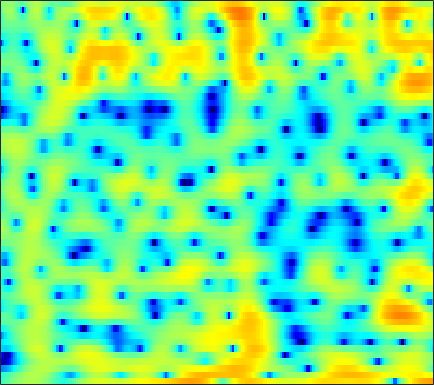

The file beside this chart, header and first rows:
-3.9296, -3.2786, -2.4521, -1.6877, -1.1631, -0.52983, 0.04019, 0.43254, 0.90995, 1.3209, 1.6604, 1.8665, 2.0669, 2.1796, 2.2, 2.1588, 2.0232, 1.8713, 1.5759, 1.1792, 0.68542, 0.24669, -0.41789, -1.1501
-4.945, -4.365, -3.599, -2.843, -2.285, -1.564, -0.8776, -0.3912, 0.2174, 0.7703, 1.259, 1.58, 1.937, 2.209, 2.354, 2.463, 2.471, 2.41, 2.235, 1.953, 1.556, 1.181, 0.5717, -0.1646
-12.43, -12.17, -11.42, -10.25, -9.177, -7.659, -6.153, -5.071, -3.725, -2.503, -1.413, -0.6831, 0.1726, 0.8987, 1.358, 1.863, 2.25, 2.463, 2.648, 2.725, 2.696, 2.606, 2.4, 2.105
-20.59, -22.3, -22.7, -20.12, -17.59, -14.43, -11.67, -9.841, -7.682, -5.792, -4.135, -3.042, -1.761, -0.6759, 0.01979, 0.8034, 1.434, 1.809, 2.186, 2.442, 2.59, 2.64, 2.645, 2.598
-17.19, -19.6, -23.29, -23.53, -20.21, -15.69, -11.99, -9.657, -7.007, -4.765, -2.866, -1.637, -0.2335, 0.9154, 1.623, 2.373, 2.914, 3.182, 3.362, 3.35, 3.161, 2.905, 2.434, 1.845
-8.284, -8.633, -8.79, -8.471, -7.878, -6.704, -5.257, -4.094, -2.564, -1.123, 0.1842, 1.059, 2.074, 2.896, 3.385, 3.862, 4.13, 4.187, 4.061, 3.691, 3.056, 2.377, 1.152, -0.5488
-7.508, -7.089, -6.355, -5.5, -4.8, -3.817, -2.812, -2.063, -1.095, -0.1834, 0.6565, 1.219, 1.87, 2.393, 2.694, 2.962, 3.075, 3.052, 2.875, 2.535, 2.027, 1.536, 0.7507, -0.1535
-12.7, -10.27, -7.82, -5.917, -4.734, -3.381, -2.218, -1.444, -0.5248, 0.282, 0.9849, 1.442, 1.951, 2.346, 2.567, 2.749, 2.803, 2.759, 2.584, 2.277, 1.838, 1.437, 0.8247, 0.1446
-6.755, -5.921, -4.776, -3.694, -2.949, -2.046, -1.241, -0.6907, -0.0115, 0.6109, 1.179, 1.567, 2.027, 2.408, 2.635, 2.835, 2.907, 2.867, 2.676, 2.318, 1.79, 1.285, 0.4612, -0.5314
-1.97, -1.876, -1.706, -1.533, -1.416, -1.284, -1.172, -1.077, -0.8818, -0.5497, -0.0532, 0.4167, 1.129, 1.841, 2.329, 2.859, 3.209, 3.336, 3.305, 3.031, 2.493, 1.9, 0.8102, -0.6599
-1.88, -1.81, -1.751, -1.857, -2.102, -2.746, -3.854, -5.066, -7.173, -8.929, -7.915, -5.698, -2.743, -0.4018, 0.9522, 2.311, 3.246, 3.696, 4.002, 3.998, 3.707, 3.3, 2.524, 1.507
-7.034, -5.578, -4.242, -3.491, -3.273, -3.416, -4.038, -4.814, -6.095, -6.959, -6.29, -4.818, -2.533, -0.5205, 0.7011, 1.952, 2.818, 3.244, 3.542, 3.559, 3.328, 3.023, 2.489, 1.832
-5.982, -4.919, -3.734, -2.854, -2.347, -1.843, -1.473, -1.235, -0.9129, -0.5114, 0.007762, 0.476, 1.171, 1.83, 2.276, 2.746, 3.027, 3.1, 2.999, 2.659, 2.102, 1.543, 0.6241, -0.4519
-2.678, -2.658, -2.496, -2.181, -1.869, -1.331, -0.7099, -0.2054, 0.4742, 1.135, 1.764, 2.188, 2.675, 3.051, 3.246, 3.378, 3.325, 3.158, 2.727, 2.048, 1.063, 0.08347, -1.624, -3.889
-3.43, -4.333, -5.415, -5.93, -5.641, -4.469, -2.879, -1.685, -0.2455, 0.957, 1.915, 2.483, 3.034, 3.394, 3.542, 3.571, 3.427, 3.21, 2.77, 2.145, 1.313, 0.5333, -0.7268, -2.291
-4.934, -7.039, -11.28, -18.38, -16.64, -9.547, -5.331, -3.134, -0.9867, 0.557, 1.633, 2.189, 2.652, 2.829, 2.799, 2.591, 2.259, 1.967, 1.589, 1.258, 0.9885, 0.815, 0.5592, 0.2606
-2.722, -3.244, -3.766, -3.879, -3.578, -2.697, -1.523, -0.6004, 0.5273, 1.416, 2.014, 2.239, 2.23, 1.818, 1.23, 0.08235, -1.438, -2.672, -3.875, -3.832, -2.712, -1.691, -0.4932, 0.4333
-3.509, -3.67, -3.564, -3.015, -2.38, -1.332, -0.2127, 0.5855, 1.518, 2.219, 2.638, 2.73, 2.512, 1.835, 0.9931, -0.7339, -3.404, -6.29, -10.94, -9.758, -5.382, -3.036, -0.8936, 0.5052
-10.55, -13.06, -13.97, -10.17, -7.259, -4.219, -1.936, -0.604, 0.7726, 1.769, 2.417, 2.695, 2.793, 2.616, 2.305, 1.712, 1.014, 0.5129, 0.04974, -0.06755, 0.1364, 0.3992, 0.766, 1.002
-9.02, -9.922, -9.937, -8.174, -6.374, -4.099, -2.185, -0.9983, 0.2792, 1.249, 1.95, 2.322, 2.632, 2.758, 2.74, 2.611, 2.399, 2.206, 1.933, 1.664, 1.392, 1.182, 0.8601, 0.4305
-3.901, -3.771, -3.438, -2.882, -2.341, -1.532, -0.6937, -0.09023, 0.6489, 1.281, 1.793, 2.087, 2.37, 2.513, 2.543, 2.48, 2.303, 2.108, 1.767, 1.352, 0.8746, 0.4739, -0.115, -0.7547
-1.112, -0.9879, -0.8005, -0.5805, -0.3885, -0.08099, 0.2708, 0.559, 0.9599, 1.364, 1.74, 1.983, 2.229, 2.364, 2.385, 2.282, 2.027, 1.737, 1.22, 0.5606, -0.2102, -0.8367, -1.69, -2.482
0.9098, 0.8328, 0.6736, 0.4597, 0.2976, 0.1203, 0.06506, 0.1501, 0.4375, 0.9004, 1.45, 1.862, 2.329, 2.655, 2.765, 2.712, 2.417, 2.015, 1.231, 0.1378, -1.285, -2.559, -4.446, -6.29
2.199, 1.861, 1.18, 0.2163, -0.7135, -2.195, -3.638, -4.198, -3.572, -1.868, -0.0278, 1.155, 2.393, 3.23, 3.606, 3.796, 3.62, 3.243, 2.39, 1.089, -0.7634, -2.637, -6.144, -11.73
1.143, 0.8211, 0.09455, -1.091, -2.429, -5.099, -9.414, -13.33, -10.32, -5.11, -1.717, 0.05745, 1.743, 2.842, 3.368, 3.732, 3.731, 3.517, 2.955, 2.091, 0.9486, -0.05791, -1.474, -2.769
-1.497, -1.267, -1.125, -1.227, -1.422, -1.786, -2.08, -2.084, -1.657, -0.8324, 0.1446, 0.8646, 1.697, 2.321, 2.656, 2.891, 2.917, 2.802, 2.473, 1.953, 1.268, 0.665, -0.2246, -1.169
-4.182, -2.978, -1.736, -0.8376, -0.3383, 0.1595, 0.529, 0.7571, 1.038, 1.311, 1.576, 1.749, 1.941, 2.103, 2.185, 2.245, 2.247, 2.189, 2.02, 1.718, 1.253, 0.7832, -0.05632, -1.149
-4.645, -2.889, -1.136, 0.1472, 0.8411, 1.499, 1.902, 2.055, 2.077, 1.931, 1.66, 1.392, 0.9992, 0.6485, 0.4631, 0.4162, 0.5524, 0.742, 1.018, 1.218, 1.234, 1.081, 0.6317, -0.1837
-1.744, -0.6815, 0.5252, 1.465, 1.98, 2.4, 2.514, 2.409, 1.999, 1.257, 0.1611, -0.8944, -2.605, -4.554, -5.763, -6.11, -4.809, -3.388, -1.599, -0.1936, 0.7896, 1.249, 1.537, 1.458
-0.4552, 0.2403, 1.071, 1.725, 2.061, 2.276, 2.164, 1.85, 1.109, -0.04932, -1.712, -3.327, -6.146, -10.12, -14.28, -16.21, -10.52, -7.115, -3.861, -1.525, 0.1628, 1.093, 1.916, 2.357
-1.748, -0.9264, 0.08673, 0.8852, 1.309, 1.595, 1.529, 1.208, 0.3974, -0.8517, -2.553, -4.087, -6.311, -8.323, -9.188, -8.952, -7.36, -5.696, -3.395, -1.344, 0.3402, 1.343, 2.325, 2.934
-5.825, -4.105, -2.141, -0.6361, 0.187, 0.8573, 1.063, 0.9139, 0.2795, -0.8879, -2.657, -4.518, -8.083, -14.25, -26.7, -15.99, -8.919, -5.858, -2.957, -0.8196, 0.8026, 1.747, 2.695, 3.299
-10.24, -7.069, -4.074, -1.986, -0.8716, 0.1189, 0.6215, 0.7239, 0.4997, -0.1155, -1.063, -1.966, -3.292, -4.439, -4.915, -4.702, -3.748, -2.795, -1.491, -0.3065, 0.7052, 1.333, 2.012, 2.488
-5.624, -4.249, -2.572, -1.171, -0.3461, 0.4864, 1.005, 1.193, 1.22, 1.016, 0.6236, 0.2568, -0.2681, -0.7614, -1.038, -1.282, -1.333, -1.268, -1.055, -0.727, -0.33, -0.01111, 0.4079, 0.7802
-1.466, -0.7946, 0.05989, 0.8253, 1.315, 1.828, 2.165, 2.296, 2.315, 2.173, 1.874, 1.561, 1.04, 0.417, -0.1036, -0.847, -1.609, -2.158, -2.774, -3.115, -3.074, -2.793, -2.238, -1.62
0.9746, 1.412, 1.956, 2.425, 2.72, 3.009, 3.176, 3.222, 3.159, 2.951, 2.597, 2.221, 1.558, 0.6857, -0.1504, -1.544, -3.39, -5.149, -8.076, -10.97, -10.85, -8.891, -6.306, -4.465
1.688, 2.045, 2.463, 2.798, 2.986, 3.157, 3.228, 3.214, 3.106, 2.885, 2.55, 2.212, 1.626, 0.8426, 0.09356, -1.223, -2.98, -4.701, -7.579, -10.46, -10.36, -8.451, -5.995, -4.357
0.7607, 1.093, 1.448, 1.713, 1.842, 1.934, 1.926, 1.854, 1.702, 1.512, 1.298, 1.138, 0.92, 0.6677, 0.4382, 0.05667, -0.4249, -0.8202, -1.309, -1.624, -1.646, -1.492, -1.184, -0.9603
-1.915, -1.593, -1.241, -0.9908, -0.883, -0.8889, -1.072, -1.315, -1.752, -2.192, -2.451, -2.42, -2.041, -1.388, -0.8414, -0.1216, 0.4811, 0.8603, 1.269, 1.605, 1.877, 2.034, 2.16, 2.161
-6.929, -6.583, -6.027, -5.506, -5.206, -5.087, -5.407, -5.996, -7.412, -9.724, -12.58, -13.09, -9.968, -6.383, -4.274, -2.079, -0.4298, 0.5436, 1.575, 2.368, 2.963, 3.297, 3.599, 3.745
-16.11, -15.52, -13.37, -11.16, -9.89, -8.794, -8.4, -8.563, -9.453, -11.15, -13.02, -13.15, -10.61, -7.385, -5.312, -3.076, -1.315, -0.2386, 0.9593, 1.915, 2.684, 3.15, 3.63, 3.955
-23.69, -22.14, -16.96, -13.29, -11.36, -9.546, -8.357, -7.808, -7.36, -7.074, -6.756, -6.369, -5.599, -4.599, -3.777, -2.695, -1.636, -0.8878, 0.05204, 0.9395, 1.76, 2.319, 2.975, 3.502
-12.4, -11.94, -10.88, -9.566, -8.598, -7.394, -6.383, -5.76, -5.099, -4.574, -4.185, -3.934, -3.65, -3.423, -3.267, -3.064, -2.78, -2.452, -1.817, -0.9329, 0.1023, 0.9039, 1.917, 2.796
-8.302, -7.887, -7.237, -6.45, -5.807, -4.947, -4.153, -3.614, -3.018, -2.617, -2.402, -2.402, -2.639, -3.188, -3.839, -5.007, -6.473, -7.355, -7.166, -5.255, -2.837, -1.177, 0.6707, 2.115
-6.743, -6.675, -6.378, -5.73, -5.002, -3.93, -2.873, -2.176, -1.431, -0.9632, -0.7811, -0.8702, -1.318, -2.203, -3.242, -5.372, -8.841, -12.88, -14.59, -8.236, -3.876, -1.609, 0.5785, 2.108
-8.027, -10.05, -11.88, -10.08, -7.639, -4.775, -2.628, -1.427, -0.3111, 0.399, 0.7016, 0.7243, 0.5016, 0.02098, -0.4664, -1.193, -1.858, -2.11, -1.876, -1.019, 0.1984, 1.131, 2.192, 2.922
-6, -8.236, -10.48, -8.787, -6.339, -3.56, -1.549, -0.4836, 0.4879, 1.031, 1.221, 1.174, 0.9127, 0.5026, 0.1631, -0.1685, -0.2529, -0.1101, 0.3637, 1.084, 1.898, 2.47, 3.079, 3.379
-1.185, -1.666, -1.983, -1.851, -1.528, -0.9205, -0.3387, -0.02482, 0.2316, 0.1881, -0.115, -0.5634, -1.446, -2.617, -3.615, -4.875, -5.276, -4.722, -3.153, -1.343, 0.2745, 1.262, 2.248, 2.842
-0.04722, -0.249, -0.3795, -0.3862, -0.3685, -0.3258, -0.3602, -0.4543, -0.7186, -1.188, -1.917, -2.671, -4.043, -6.08, -8.305, -13.58, -27.1, -15.44, -8.006, -3.981, -1.303, 0.1473, 1.549, 2.477
-1.372, -1.348, -1.209, -1.045, -0.9485, -0.945, -1.125, -1.351, -1.877, -2.534, -3.323, -3.941, -4.722, -5.479, -5.985, -6.338, -6.045, -5.19, -3.48, -1.542, 0.1619, 1.227, 2.337, 3.081
-6.149, -5.305, -4.006, -2.947, -2.397, -2.067, -2.167, -2.571, -3.499, -4.858, -6.404, -7.374, -7.75, -6.848, -5.764, -4.167, -2.609, -1.478, -0.06342, 1.229, 2.357, 3.064, 3.772, 4.195
-16.44, -10.71, -6.773, -4.562, -3.611, -2.99, -3.042, -3.55, -4.83, -7.128, -11.21, -17.01, -22.07, -11.32, -7.444, -4.113, -1.74, -0.3714, 1.119, 2.287, 3.196, 3.719, 4.201, 4.44
-6.058, -5.528, -4.56, -3.672, -3.185, -2.833, -2.87, -3.094, -3.696, -4.561, -5.462, -5.917, -5.824, -4.813, -3.707, -2.161, -0.7628, 0.1598, 1.207, 2.041, 2.672, 3.017, 3.33, 3.461
-2.867, -2.778, -2.506, -2.206, -2.006, -1.859, -1.833, -1.885, -2.05, -2.22, -2.293, -2.246, -1.991, -1.52, -1.07, -0.414, 0.2293, 0.668, 1.148, 1.506, 1.77, 1.911, 2.038, 2.097
-2.287, -1.881, -1.345, -0.9195, -0.7229, -0.6268, -0.6914, -0.8568, -1.093, -1.25, -1.236, -1.064, -0.6452, -0.1254, 0.2724, 0.7379, 1.066, 1.173, 1.124, 0.8918, 0.5527, 0.327, 0.1679, 0.2758
-3.481, -1.693, -0.1478, 0.7061, 0.9678, 0.8869, 0.3087, -0.4117, -1.65, -2.876, -3.286, -2.711, -1.247, 0.2646, 1.172, 1.99, 2.292, 2.165, 1.5, 0.1882, -1.841, -3.716, -5.504, -4.502
-1.473, -0.1508, 1.074, 1.715, 1.837, 1.486, 0.4666, -0.8429, -3.757, -9.511, -19.8, -9.824, -3.514, -0.1916, 1.351, 2.555, 2.983, 2.849, 2.042, 0.4388, -2.214, -5.03, -8.6, -6.681
0.03041, 0.2148, 0.4779, 0.6509, 0.6724, 0.503, 0.0883, -0.4088, -1.214, -1.891, -1.997, -1.533, -0.433, 0.7532, 1.505, 2.174, 2.455, 2.402, 1.99, 1.249, 0.3013, -0.4164, -1.149, -1.487
